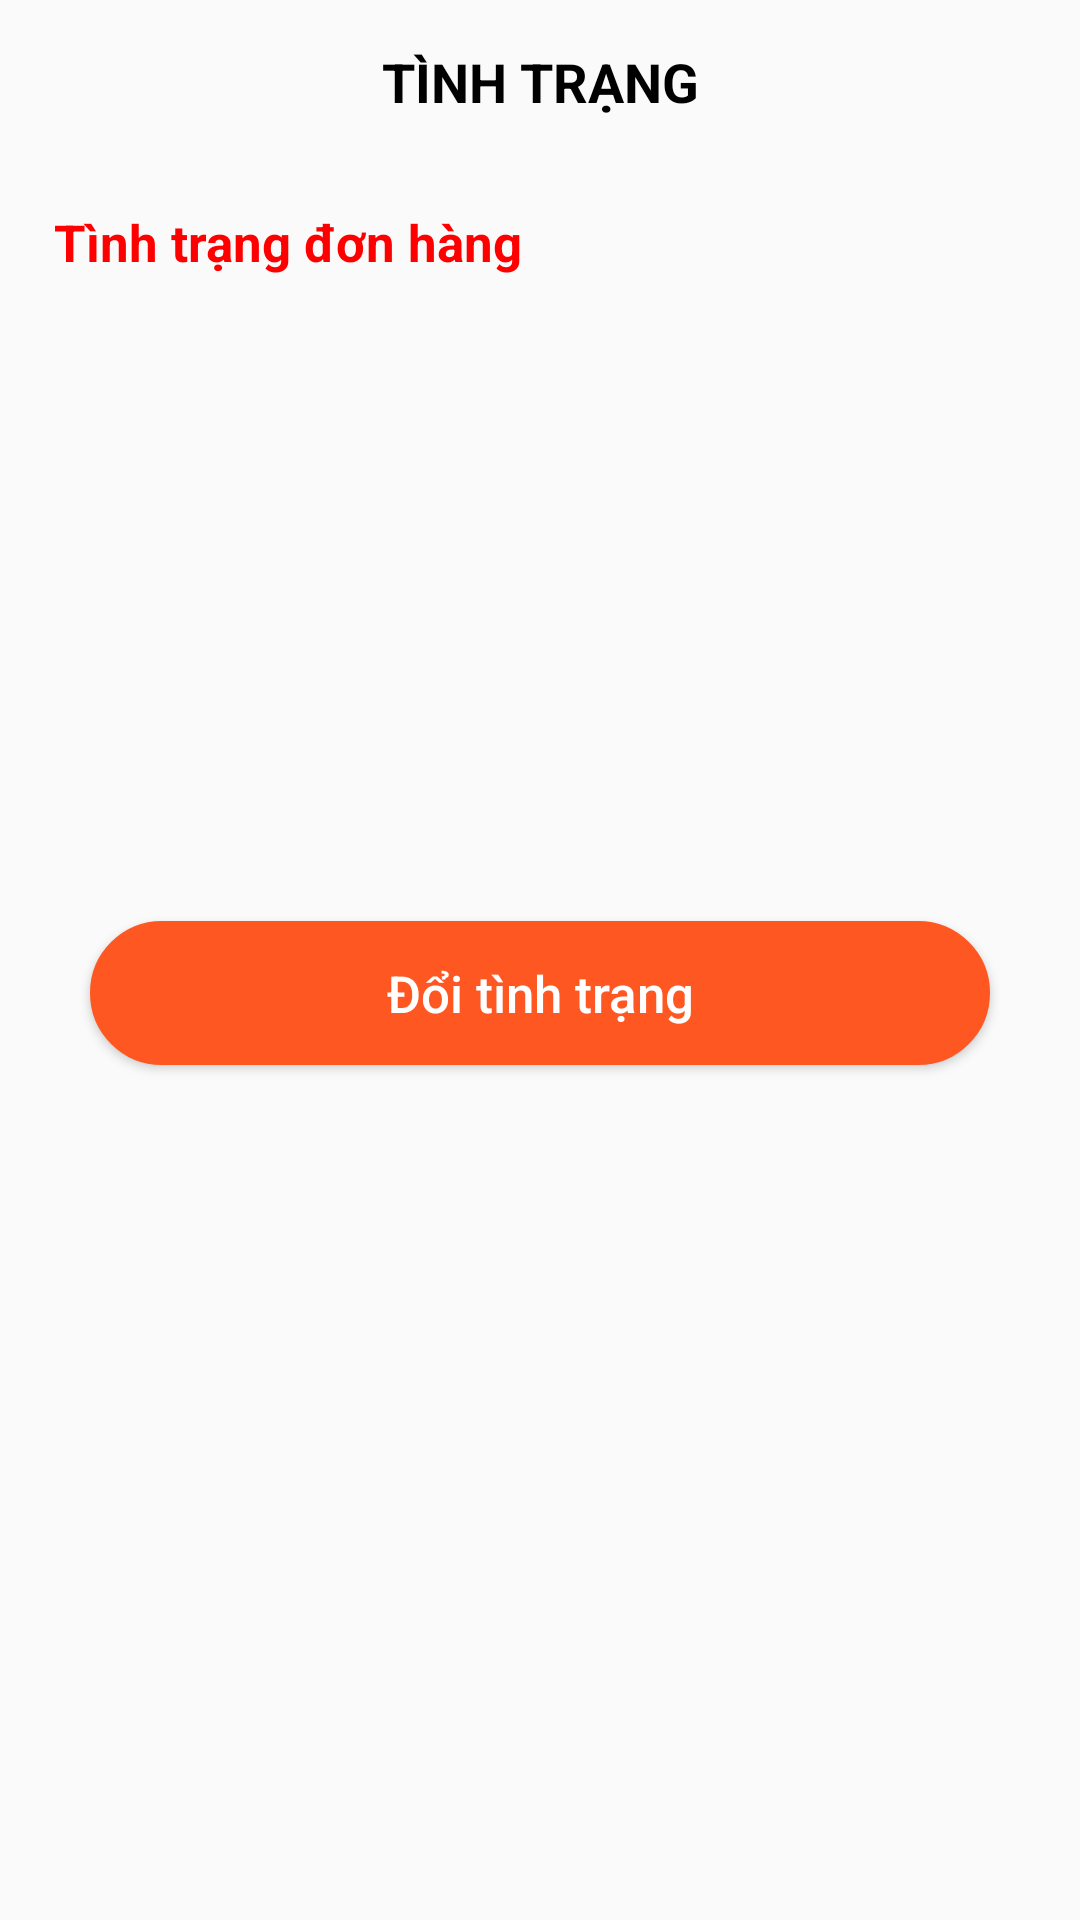

Here is an Android app screen rendered from its layout file. Give the layout XML and the strings, colors and styles it references.
<!-- AndroidManifest.xml: application theme Theme.Appbanhang -->
<!-- res/layout/dialog_oder_status.xml -->
<?xml version="1.0" encoding="utf-8"?>
<LinearLayout
    xmlns:android="http://schemas.android.com/apk/res/android"
    xmlns:tools="http://schemas.android.com/tools"
    android:orientation="vertical"
    android:layout_margin="10dp"
    android:layout_width="wrap_content"
    android:layout_height="wrap_content">
    <TextView
        android:text="Tình trạng"
        android:padding="15dp"
        android:textColor="#000"
        android:textSize="18sp"
        android:textAllCaps="true"
        android:gravity="center"
        android:textStyle="bold"
        android:layout_width="match_parent"
        android:layout_height="wrap_content">
    </TextView>
    <TextView
        android:id="@+id/txxResultStatus"
        android:text="@string/status"
        android:textStyle="bold"
        android:textColor="#f00"
        android:background="@drawable/border_acount"
        android:paddingBottom="15dp"
        android:paddingTop="15dp"
        android:textSize="17sp"
        android:paddingStart="18dp"
        android:layout_width="match_parent"
        android:layout_height="wrap_content"
        tools:ignore="RtlSymmetry">
    </TextView>
    <ListView
        android:id="@+id/listViewStatus"
        android:padding="5dp"
        android:layout_width="wrap_content"
        android:layout_height="200dp">
    </ListView>
    <Button
        android:id="@+id/buttonSelectStatus"
        android:textSize="17sp"
        android:textColor="#fff"
        android:paddingStart="30dp"
        android:paddingEnd="30dp"
        android:text="Đổi tình trạng"
        android:layout_marginStart="30dp"
        android:layout_marginEnd="30dp"
        android:textAllCaps="false"
        android:layout_marginBottom="30dp"
        android:background="@drawable/botron_button"
        android:layout_width="match_parent"
        android:layout_height="wrap_content">
    </Button>
</LinearLayout>
<!-- resources referenced by this layout -->
<resources>
  <!-- drawable botron_button (drawable) -->
  <?xml version="1.0" encoding="utf-8"?>
  <shape
      xmlns:android="http://schemas.android.com/apk/res/android"
      android:shape="rectangle">
      <solid
          android:color="#FF5722" >
      </solid>
      <stroke
          android:width="1dp"
          android:color="@color/purple_700" >
      </stroke>
  
      
      <padding
          android:left="5dp"
          android:top="5dp"
          android:right="5dp"
          android:bottom="5dp" >
      </padding>
  
      
      <corners
          android:radius="100dp" >
      </corners>
  
  </shape>
  <string name="status">Tình trạng đơn hàng</string>
  <style name="Theme.Appbanhang" parent="Theme.MaterialComponents.DayNight.NoActionBar.Bridge">
          
          <item name="colorPrimary">@color/purple_500</item>
          <item name="colorPrimaryVariant">@color/purple_700</item>
          <item name="colorOnPrimary">@color/white</item>
          
          <item name="colorSecondary">@color/teal_200</item>
          <item name="colorSecondaryVariant">@color/teal_700</item>
          <item name="colorOnSecondary">@color/black</item>
          
          <item name="android:statusBarColor" tools:targetApi="l">?attr/colorPrimaryVariant</item>
          
      </style>
  <color name="purple_700">#FF5722</color>
  <color name="purple_500">#FF6200EE</color>
  <color name="white">#FFFFFFFF</color>
  <color name="teal_200">#FF03DAC5</color>
  <color name="teal_700">#FF018786</color>
  <color name="black">#FF000000</color>
</resources>
